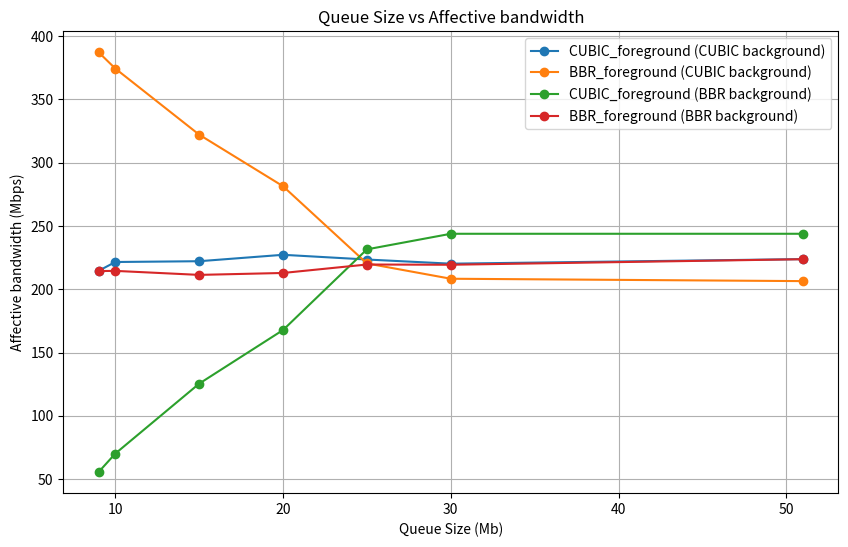

The matplotlib source for this figure:
import matplotlib.pyplot as plt

'''
# Data from the table
queue_size = [9, 10, 15, 20, 25, 30, 51]
cubic_foreground_cubic_background = [559.5099109, 541.7403159, 540.222469, 528.1685298, 536.9735758, 545.0030641, 536.2077304]
bbr_foreground_cubic_background = [309.8432251, 320.5457065, 372.5203479, 426.4771655, 544.4934559, 576.1290583, 581.3673974]
cubic_foreground_bbr_background = [2162.988263, 1711.150675, 957.0517333, 715.3228431, 518.3625369, 492.1930896, 492.1769663]
bbr_foreground_bbr_background = [559.8454441, 559.4517423, 567.8361899, 563.7910829, 546.6452424, 547.094318, 536.3822094]
'''
queue_size = [9, 10, 15, 20, 25, 30, 51]
cubic_foreground_cubic_background = [214.4734127, 221.5083435, 222.1307089, 227.2002083, 223.4746837, 220.1822483, 223.7938642]
bbr_foreground_cubic_background = [387.2926379, 374.3615889, 322.1300546, 281.3749708, 220.3883237, 208.2866647, 206.4099235]
cubic_foreground_bbr_background = [55.47880313, 70.12824863, 125.3850715, 167.756421, 231.4982111, 243.806755, 243.8147419]
bbr_foreground_bbr_background = [214.3448719, 214.4957124, 211.3285524, 212.8447995, 219.5207983, 219.3406073, 223.7210666]

# Plotting the data
plt.figure(figsize=(10, 6))

plt.plot(queue_size, cubic_foreground_cubic_background, label="CUBIC_foreground (CUBIC background)", marker='o')
plt.plot(queue_size, bbr_foreground_cubic_background, label="BBR_foreground (CUBIC background)", marker='o')
plt.plot(queue_size, cubic_foreground_bbr_background, label="CUBIC_foreground (BBR background)", marker='o')
plt.plot(queue_size, bbr_foreground_bbr_background, label="BBR_foreground (BBR background)", marker='o')

# Adding titles and labels
plt.title("Queue Size vs Affective bandwidth")
plt.xlabel("Queue Size (Mb)")
plt.ylabel("Affective bandwidth (Mbps)")
plt.legend()
plt.grid(True)
plt.show()
